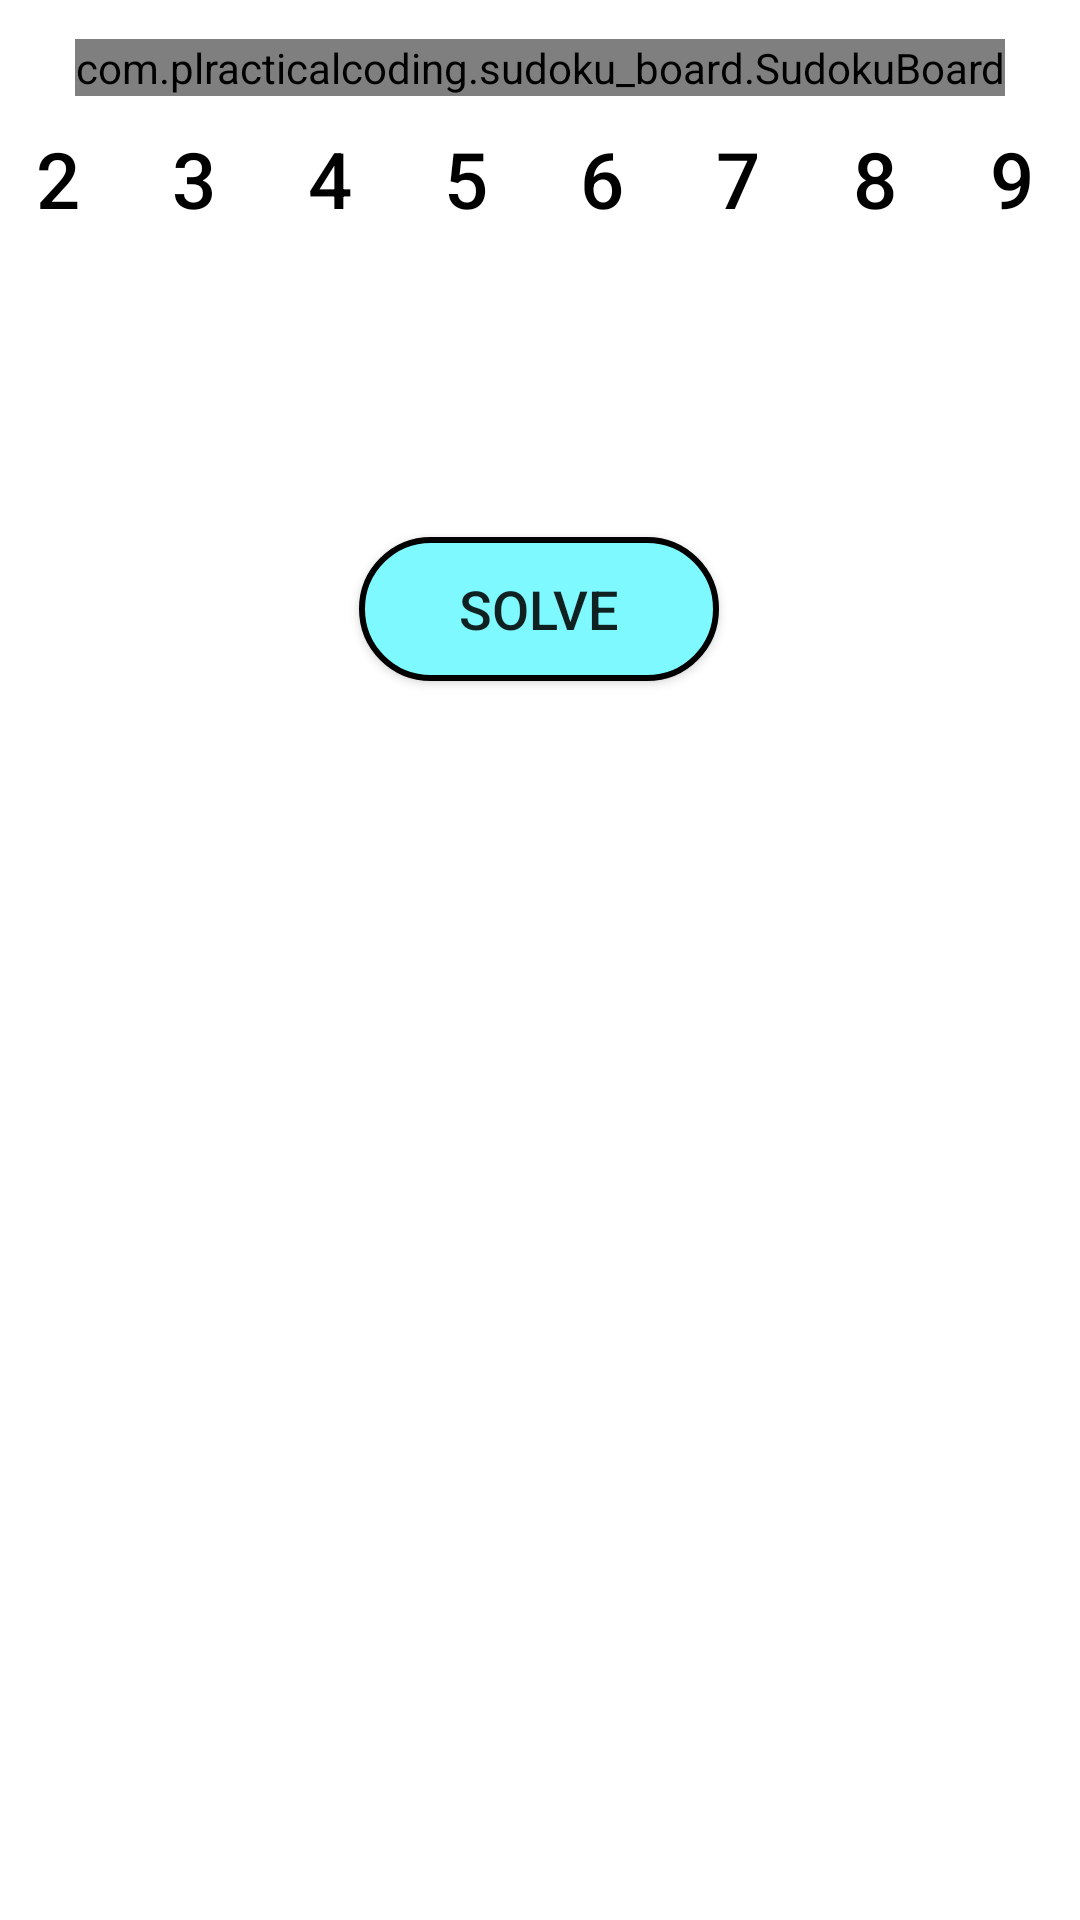

Write the Android layout XML for this screen, with the resource values it uses.
<!-- AndroidManifest.xml: application theme Base.Theme_FlagQuiz2 -->
<!-- res/layout/activity_sudoku.xml -->
<?xml version="1.0" encoding="utf-8"?>
<androidx.constraintlayout.widget.ConstraintLayout
xmlns:android="http://schemas.android.com/apk/res/android"
xmlns:custom="http://schemas.android.com/apk/res-auto"
xmlns:tools="http://schemas.android.com/tools"
android:layout_width="match_parent"
android:layout_height="match_parent"
tools:context="com.plracticalcoding.sudoku_board.MainActivitySudoku">

    <com.plracticalcoding.sudoku_board.SudokuBoard
        android:id="@+id/SudokuBoard"
        android:layout_width="wrap_content"
        android:layout_height="wrap_content"
        custom:boardColor="#000000"
        custom:cellFillColor="#6600DDFF"
        custom:cellHighlightColor="#2600DDFF"
        custom:layout_constraintBottom_toBottomOf="parent"
        custom:layout_constraintEnd_toEndOf="parent"
        custom:layout_constraintStart_toStartOf="parent"
        custom:layout_constraintTop_toTopOf="parent"
        custom:layout_constraintVertical_bias="0.021" />

    <LinearLayout
        android:id="@+id/linearLayout"
        android:layout_width="409dp"
        android:layout_height="wrap_content"
        android:orientation="horizontal"
        custom:layout_constraintBottom_toBottomOf="parent"
        custom:layout_constraintEnd_toEndOf="parent"
        custom:layout_constraintHorizontal_bias="1.0"
        custom:layout_constraintStart_toStartOf="parent"
        custom:layout_constraintTop_toBottomOf="@+id/SudokuBoard"
        custom:layout_constraintVertical_bias="0.0">

        <Button
            android:id="@+id/button1"
            style="@style/Widget.AppCompat.Button.Borderless"
            android:layout_width="0dp"
            android:layout_height="wrap_content"
            android:layout_weight="1"
            android:onClick="BTNOnePress"
            android:text="@string/app_name1"
            android:textColor="@color/black"
            android:textSize="26sp" />

        <Button
            android:id="@+id/button2"
            style="@style/Widget.AppCompat.Button.Borderless"
            android:layout_width="0dp"
            android:layout_height="wrap_content"
            android:layout_weight="1"
            android:onClick="BTNTwoPress"
            android:text="@string/app_name2"
            android:textColor="@color/black"
            android:textSize="26sp" />

        <Button
            android:id="@+id/button3"
            style="@style/Widget.AppCompat.Button.Borderless"
            android:layout_width="0dp"
            android:layout_height="wrap_content"
            android:layout_weight="1"
            android:onClick="BTNThreePress"
            android:text="@string/app_name3"
            android:textColor="@color/black"
            android:textSize="26sp" />

        <Button
            android:id="@+id/button4"
            style="@style/Widget.AppCompat.Button.Borderless"
            android:layout_width="0dp"
            android:layout_height="wrap_content"
            android:layout_weight="1"
            android:onClick="BTNFourPress"
            android:text="@string/app_name4"
            android:textColor="@color/black"
            android:textSize="26sp" />

        <Button
            android:id="@+id/button5"
            style="@style/Widget.AppCompat.Button.Borderless"
            android:layout_width="0dp"
            android:layout_height="wrap_content"
            android:layout_weight="1"
            android:onClick="BTNFivePress"
            android:text="@string/app_name5"
            android:textColor="@color/black"
            android:textSize="26sp" />

        <Button
            android:id="@+id/button6"
            style="@style/Widget.AppCompat.Button.Borderless"
            android:layout_width="0dp"
            android:layout_height="wrap_content"
            android:layout_weight="1"
            android:onClick="BTNDSixPress"
            android:text="@string/app_name6"
            android:textColor="@color/black"
            android:textSize="26sp" />

        <Button
            android:id="@+id/button7"
            style="@style/Widget.AppCompat.Button.Borderless"
            android:layout_width="0dp"
            android:layout_height="wrap_content"
            android:layout_weight="1"
            android:onClick="BTNDsevenPress"
            android:text="@string/app_name7"
            android:textColor="@color/black"
            android:textSize="26sp" />

        <Button
            android:id="@+id/button8"
            style="@style/Widget.AppCompat.Button.Borderless"
            android:layout_width="0dp"
            android:layout_height="wrap_content"
            android:layout_weight="1"
            android:onClick="BTNEightPress"
            android:text="@string/app_name8"
            android:textColor="@color/black"
            android:textSize="26sp" />

        <Button
            android:id="@+id/button9"
            style="@style/Widget.AppCompat.Button.Borderless"
            android:layout_width="0dp"
            android:layout_height="wrap_content"
            android:layout_weight="1"
            android:onClick="BTNNinePress"
            android:text="@string/app_name9"
            android:textColor="@color/black"
            android:textSize="26sp" />
    </LinearLayout>

    <Button
        android:id="@+id/solveBTN"
        android:layout_width="120dp"
        android:layout_height="wrap_content"
        android:layout_marginTop="92dp"
        android:textSize="18sp"
        android:text="@string/solve"
        android:onClick="solve"
        android:background="@drawable/solve_btn"
        custom:layout_constraintEnd_toEndOf="parent"
        custom:layout_constraintHorizontal_bias="0.498"
        custom:layout_constraintStart_toStartOf="parent"
        custom:layout_constraintTop_toBottomOf="@+id/linearLayout" />


</androidx.constraintlayout.widget.ConstraintLayout>
<!-- resources referenced by this layout -->
<resources>
  <color name="black">#FF000000</color>
  <!-- drawable solve_btn (drawable) -->
  <?xml version="1.0" encoding="utf-8"?>
  
  <selector xmlns:android="http://schemas.android.com/apk/res/android">
  <item>
      <shape android:shape="rectangle">
          <solid android:color="#7EF9FF"/>
          <stroke android:color="@color/black" android:width="2dp"/>
          <corners android:radius="100dp"/>
      </shape>
  </item>
  
  
  
  </selector>
  <string name="app_name1">1</string>
  <string name="app_name2">2</string>
  <string name="app_name3">3</string>
  <string name="app_name4">4</string>
  <string name="app_name5">5</string>
  <string name="app_name6">6</string>
  <string name="app_name7">7</string>
  <string name="app_name8">8</string>
  <string name="app_name9">9</string>
  <string name="solve">Solve</string>
  <style name="Base.Theme_FlagQuiz2" parent="Theme.MaterialComponents.DayNight.NoActionBar">
          <item name="android:windowSplashScreenAnimatedIcon">@drawable/quiz_24px</item>
          <item name="android:windowSplashScreenIconBackgroundColor">@color/green</item>
          <item name="android:windowSplashScreenBrandingImage">@drawable/mbarek_dev_logo</item>
          <item name="colorPrimary">@color/blue</item>
      </style>
  <!-- drawable quiz_24px (drawable) -->
  <vector xmlns:android="http://schemas.android.com/apk/res/android"
      android:width="24dp"
      android:height="24dp"
      android:tint="#FFFFFF"
      android:viewportWidth="960"
      android:viewportHeight="960">
  
      <group
          android:pivotX="480"
          android:scaleX="0.5"
          android:scaleY="0.5"
  
          >
          <path
              android:fillColor="@android:color/white"
              android:pathData="M560,600Q577,600 589.5,587.5Q602,575 602,558Q602,541 589.5,528.5Q577,516 560,516Q543,516 530.5,528.5Q518,541 518,558Q518,575 530.5,587.5Q543,600 560,600ZM530,472L590,472Q590,443 596,429.5Q602,416 624,394Q654,364 664,345.5Q674,327 674,302Q674,257 642.5,228.5Q611,200 560,200Q519,200 488.5,223Q458,246 446,284L500,306Q509,281 524.5,268.5Q540,256 560,256Q584,256 599,269.5Q614,283 614,306Q614,320 606,332.5Q598,345 578,364Q545,393 537.5,409.5Q530,426 530,472ZM320,720Q287,720 263.5,696.5Q240,673 240,640L240,160Q240,127 263.5,103.5Q287,80 320,80L800,80Q833,80 856.5,103.5Q880,127 880,160L880,640Q880,673 856.5,696.5Q833,720 800,720L320,720ZM320,640L800,640Q800,640 800,640Q800,640 800,640L800,160Q800,160 800,160Q800,160 800,160L320,160Q320,160 320,160Q320,160 320,160L320,640Q320,640 320,640Q320,640 320,640ZM160,880Q127,880 103.5,856.5Q80,833 80,800L80,240L160,240L160,800Q160,800 160,800Q160,800 160,800L720,800L720,880L160,880ZM320,160L320,160Q320,160 320,160Q320,160 320,160L320,640Q320,640 320,640Q320,640 320,640L320,640Q320,640 320,640Q320,640 320,640L320,160Q320,160 320,160Q320,160 320,160Z" />
      </group>
  
  </vector>
  <color name="green">#00BCD4</color>
  <color name="blue">#F10D6FBD</color>
</resources>
